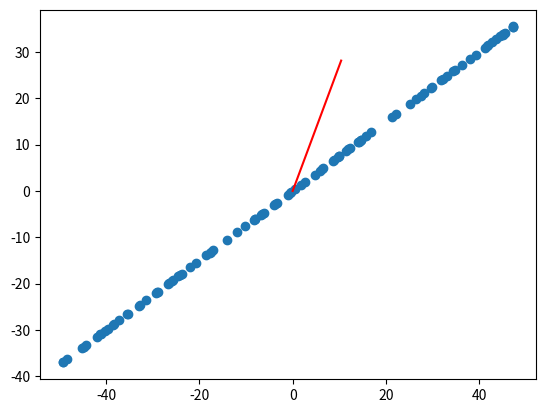

Python code for this plot:
import numpy as np
import matplotlib.pyplot as plt

np.random.seed(666)
'''两个维度'''
X = np.empty((100, 2 ))
X[:,0] = np.random.uniform(0., 100., size=100)
X[:,1] = 0.75*X[:,0] + 3.+ np.random.normal(0, 10., size=100)

'''demean'''
def demean(X):
    return X - np.mean(X, axis=0)   # 在X的行，求均值，结果是(1,n)的向量

X_demean = demean(X)        # 均值归零操作

# plt.scatter(X_demean[:,0], X_demean[:,1])

'''梯度上升'''
def f(w, X):
    return np.sum((X.dot(w)**2)) / len(X)

def df_math(w, X):
    return X.T.dot(X.dot(w)) * 2. / len(X)

def df_debug(w, X, epsilon=0.0001):
    res = np.empty(len(w))
    for i in range(len(w)):
        w_1 = w.copy()
        w_1[i] += epsilon
        w_2 = w.copy()
        w_2[i] -= epsilon
        res[i] = (f(w_1, X) - f(w_2, X)) / (2*epsilon)
    return res

def direction(w):
    return w/ np.linalg.norm(w)     # w除以w的model

# eta步长设置较小
def gradient_ascent(df, X, initial_w, eta, n_iters=1e4, epsilon=1e-8):
    w = direction(initial_w)
    cur_iter = 0

    while cur_iter < n_iters:
        gradient = df(w, X)
        last_w = w
        w = w + eta*gradient    # 梯度上升计算新的w
        w = direction(initial_w)        # 每次求一个单位方向
        if abs(f(w,X) - f(last_w, X)) < epsilon:
            break
        cur_iter += 1
    return w

# 初始化一个0向量
initial_w = np.random.random(X.shape[1])
print(initial_w)
eta = 0.001
# 不能使用standardScaler处理数据，归一化处理会使方差为零
w = gradient_ascent(df_debug, X_demean, initial_w, eta)
print(gradient_ascent(df_math, X_demean, initial_w, eta))

# plt.scatter(X_demean[:,0],X_demean[:,1])
# plt.plot([0,w[0]*30], [0,w[1]*30], color='r')
# plt.show()

# 使用极端从测试用例
X2 = np.empty((100, 2 ))
X2[:,0] = np.random.uniform(0., 100., size=100)
X2[:,1] = 0.75 * X2[:,0] + 3.
X2_demean = demean(X2)
w2 = gradient_ascent(df_debug, X2_demean, initial_w, eta)
print(w2)
plt.scatter(X2_demean[:,0],X2_demean[:,1])
plt.plot([0,w2[0]*30], [0,w2[1]*30], color='r')
plt.show()

# plt.scatter(X2[:,0],X2[:,1])
# plt.show()